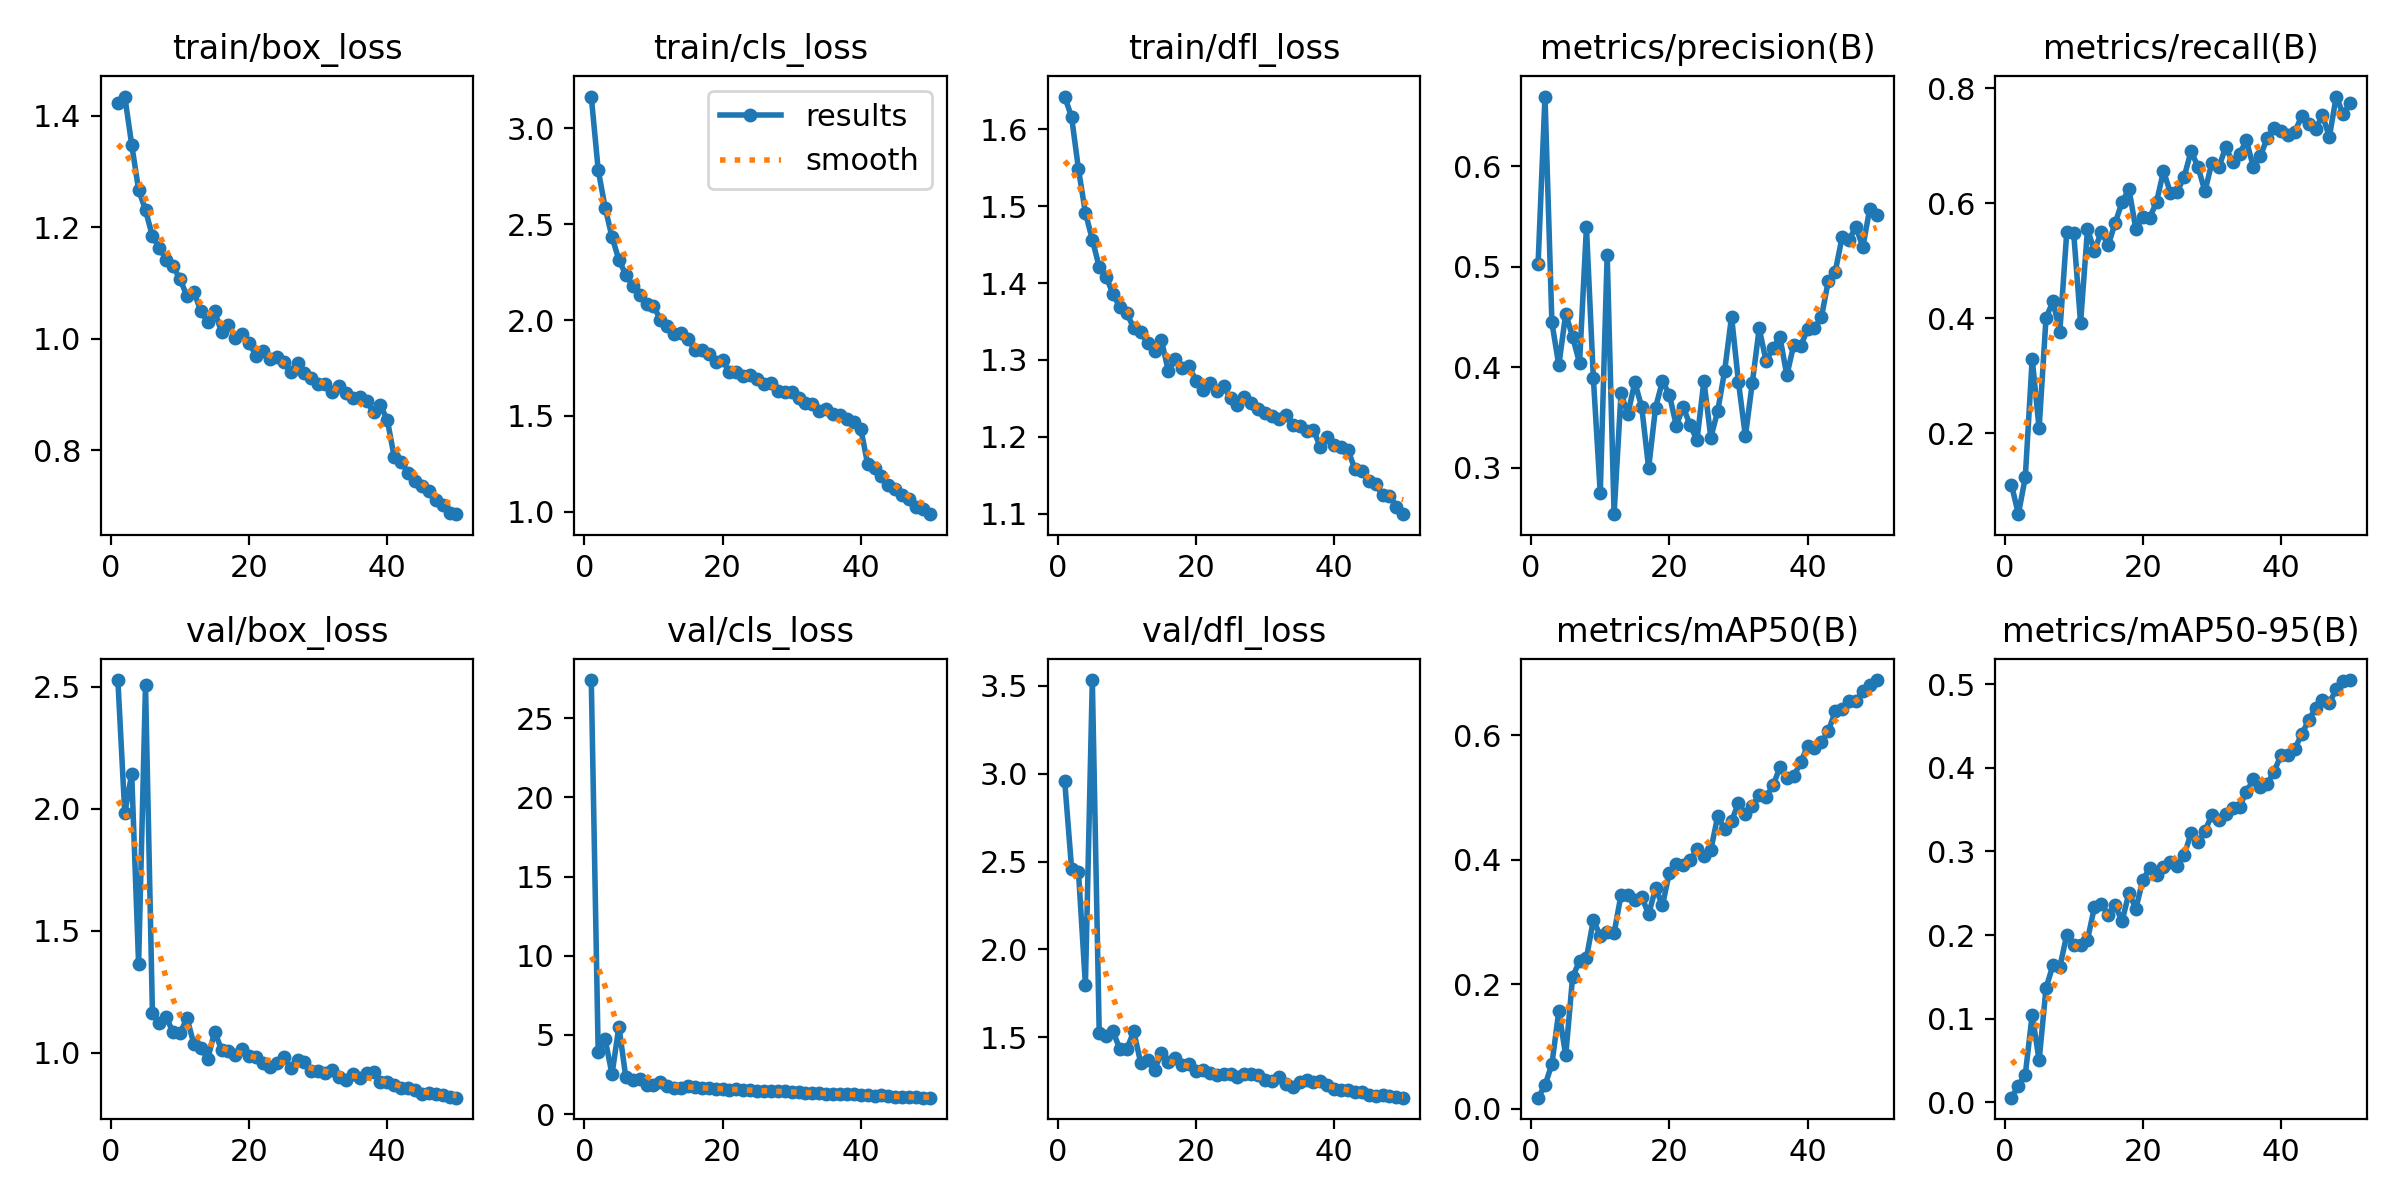

The table this chart was drawn from, first rows:
epoch, time, train/box_loss, train/cls_loss, train/dfl_loss, metrics/precision(B), metrics/recall(B), metrics/mAP50(B), metrics/mAP50-95(B), val/box_loss, val/cls_loss, val/dfl_loss, lr/pg0, lr/pg1, lr/pg2
1, 180.3, 1.423, 3.167, 1.643, 0.5022, 0.111, 0.01796, 0.00557, 2.527, 27.41, 2.96, 0.07007, 0.003326, 0.003326
2, 514.3, 1.435, 2.784, 1.616, 0.669, 0.05975, 0.03768, 0.02008, 1.981, 3.905, 2.46, 0.03994, 0.006527, 0.006527
3, 682.5, 1.348, 2.588, 1.548, 0.4445, 0.1238, 0.0719, 0.0332, 2.143, 4.746, 2.44, 0.009675, 0.009596, 0.009596
4, 871.2, 1.267, 2.434, 1.491, 0.402, 0.3302, 0.1569, 0.1048, 1.363, 2.521, 1.799, 0.009406, 0.009406, 0.009406
5, 1043, 1.231, 2.314, 1.457, 0.4533, 0.2089, 0.08576, 0.0501, 2.507, 5.532, 3.533, 0.009208, 0.009208, 0.009208
6, 1235, 1.184, 2.236, 1.421, 0.4302, 0.4008, 0.2122, 0.1366, 1.163, 2.315, 1.527, 0.00901, 0.00901, 0.00901
7, 1408, 1.163, 2.179, 1.408, 0.4042, 0.4294, 0.2374, 0.164, 1.124, 2.138, 1.51, 0.008812, 0.008812, 0.008812
8, 1597, 1.142, 2.13, 1.386, 0.5393, 0.3767, 0.2426, 0.1619, 1.145, 2.235, 1.534, 0.008614, 0.008614, 0.008614
9, 1763, 1.13, 2.085, 1.368, 0.3892, 0.5498, 0.3031, 0.2001, 1.083, 1.84, 1.432, 0.008416, 0.008416, 0.008416
10, 1927, 1.107, 2.075, 1.361, 0.275, 0.5488, 0.2784, 0.188, 1.079, 1.826, 1.434, 0.008218, 0.008218, 0.008218
11, 2091, 1.077, 2.002, 1.342, 0.512, 0.3924, 0.2841, 0.1877, 1.143, 2.003, 1.535, 0.00802, 0.00802, 0.00802
12, 2255, 1.084, 1.971, 1.336, 0.2541, 0.5546, 0.2824, 0.1944, 1.035, 1.797, 1.355, 0.007822, 0.007822, 0.007822
13, 2420, 1.05, 1.928, 1.322, 0.374, 0.5178, 0.3435, 0.2333, 1.021, 1.677, 1.371, 0.007624, 0.007624, 0.007624
14, 2584, 1.03, 1.931, 1.312, 0.3536, 0.5501, 0.3429, 0.237, 0.9741, 1.668, 1.317, 0.007426, 0.007426, 0.007426
15, 2750, 1.05, 1.902, 1.326, 0.3851, 0.5271, 0.3362, 0.2243, 1.086, 1.747, 1.409, 0.007228, 0.007228, 0.007228
16, 2914, 1.012, 1.844, 1.285, 0.3603, 0.5657, 0.3409, 0.2357, 1.013, 1.684, 1.358, 0.00703, 0.00703, 0.00703
17, 3080, 1.024, 1.842, 1.301, 0.3, 0.6018, 0.3123, 0.2164, 1.008, 1.654, 1.383, 0.006832, 0.006832, 0.006832
18, 3244, 1.002, 1.823, 1.289, 0.36, 0.6251, 0.3545, 0.2504, 0.9894, 1.672, 1.342, 0.006634, 0.006634, 0.006634
19, 3409, 1.009, 1.783, 1.292, 0.3862, 0.5548, 0.3271, 0.2314, 1.017, 1.6, 1.351, 0.006436, 0.006436, 0.006436
20, 3595, 0.9921, 1.794, 1.273, 0.3729, 0.5757, 0.3795, 0.2657, 0.9867, 1.601, 1.309, 0.006238, 0.006238, 0.006238
21, 3762, 0.9698, 1.728, 1.261, 0.342, 0.5746, 0.3941, 0.2799, 0.9846, 1.533, 1.313, 0.00604, 0.00604, 0.00604
22, 3926, 0.9788, 1.727, 1.269, 0.3605, 0.6025, 0.3914, 0.2713, 0.9587, 1.619, 1.296, 0.005842, 0.005842, 0.005842
23, 4092, 0.9632, 1.706, 1.26, 0.3426, 0.6558, 0.3995, 0.2811, 0.9437, 1.506, 1.286, 0.005644, 0.005644, 0.005644
24, 4278, 0.9667, 1.713, 1.266, 0.3278, 0.6183, 0.417, 0.2876, 0.9578, 1.507, 1.289, 0.005446, 0.005446, 0.005446
25, 4445, 0.9575, 1.692, 1.25, 0.3866, 0.6204, 0.4055, 0.2831, 0.9835, 1.468, 1.293, 0.005248, 0.005248, 0.005248
26, 4631, 0.9408, 1.664, 1.242, 0.3302, 0.6462, 0.416, 0.2957, 0.9374, 1.481, 1.276, 0.00505, 0.00505, 0.00505
27, 4798, 0.9569, 1.674, 1.252, 0.3567, 0.691, 0.4704, 0.3222, 0.9704, 1.45, 1.292, 0.004852, 0.004852, 0.004852
28, 4984, 0.9383, 1.628, 1.245, 0.3965, 0.6627, 0.4491, 0.3108, 0.9612, 1.45, 1.293, 0.004654, 0.004654, 0.004654
29, 5150, 0.93, 1.624, 1.237, 0.4504, 0.6207, 0.4626, 0.3243, 0.9239, 1.433, 1.287, 0.004456, 0.004456, 0.004456
30, 5336, 0.9181, 1.626, 1.231, 0.3852, 0.6707, 0.4912, 0.3438, 0.9245, 1.397, 1.257, 0.004258, 0.004258, 0.004258
31, 5502, 0.9183, 1.591, 1.227, 0.3316, 0.6621, 0.4734, 0.3371, 0.9183, 1.399, 1.25, 0.00406, 0.00406, 0.00406
32, 5688, 0.9039, 1.569, 1.224, 0.3843, 0.6976, 0.4859, 0.3452, 0.9286, 1.332, 1.272, 0.003862, 0.003862, 0.003862
33, 5855, 0.9157, 1.56, 1.229, 0.4386, 0.6717, 0.5048, 0.3516, 0.9005, 1.344, 1.237, 0.003664, 0.003664, 0.003664
34, 6041, 0.9035, 1.524, 1.215, 0.406, 0.6858, 0.501, 0.3537, 0.8897, 1.317, 1.216, 0.003466, 0.003466, 0.003466
35, 6207, 0.8945, 1.538, 1.214, 0.4192, 0.7091, 0.5195, 0.3711, 0.9122, 1.3, 1.244, 0.003268, 0.003268, 0.003268
36, 6393, 0.8946, 1.509, 1.208, 0.4301, 0.6631, 0.5485, 0.386, 0.8963, 1.27, 1.256, 0.00307, 0.00307, 0.00307
37, 6560, 0.8885, 1.502, 1.209, 0.392, 0.6816, 0.5313, 0.3771, 0.9183, 1.278, 1.243, 0.002872, 0.002872, 0.002872
38, 6745, 0.868, 1.485, 1.187, 0.4225, 0.7128, 0.5347, 0.3806, 0.9207, 1.26, 1.252, 0.002674, 0.002674, 0.002674
39, 6911, 0.8806, 1.469, 1.2, 0.4212, 0.7313, 0.5564, 0.3954, 0.8812, 1.264, 1.229, 0.002476, 0.002476, 0.002476
40, 7098, 0.8538, 1.434, 1.189, 0.4377, 0.7248, 0.583, 0.4149, 0.8806, 1.208, 1.206, 0.002278, 0.002278, 0.002278
41, 7287, 0.7873, 1.248, 1.186, 0.4392, 0.7186, 0.5804, 0.4151, 0.8675, 1.2, 1.201, 0.00208, 0.00208, 0.00208
42, 7472, 0.779, 1.23, 1.183, 0.4495, 0.7239, 0.589, 0.4225, 0.8566, 1.17, 1.198, 0.001882, 0.001882, 0.001882
43, 7637, 0.7593, 1.184, 1.158, 0.4858, 0.7513, 0.6065, 0.4401, 0.8538, 1.182, 1.19, 0.001684, 0.001684, 0.001684
44, 7827, 0.7447, 1.14, 1.155, 0.495, 0.7372, 0.6386, 0.4567, 0.8459, 1.128, 1.188, 0.001486, 0.001486, 0.001486
45, 7993, 0.736, 1.121, 1.143, 0.5293, 0.7282, 0.6424, 0.4711, 0.8327, 1.108, 1.174, 0.001288, 0.001288, 0.001288
46, 8179, 0.7267, 1.087, 1.138, 0.5269, 0.753, 0.6553, 0.4809, 0.8344, 1.089, 1.169, 0.00109, 0.00109, 0.00109
47, 8347, 0.7111, 1.069, 1.124, 0.5393, 0.7154, 0.6557, 0.4774, 0.8331, 1.081, 1.175, 0.000892, 0.000892, 0.000892
48, 8532, 0.7022, 1.027, 1.124, 0.5195, 0.7854, 0.6712, 0.494, 0.8268, 1.061, 1.165, 0.000694, 0.000694, 0.000694
49, 8700, 0.6875, 1.015, 1.109, 0.5576, 0.7548, 0.6806, 0.504, 0.8197, 1.04, 1.16, 0.000496, 0.000496, 0.000496
50, 8889, 0.6851, 0.9874, 1.099, 0.5517, 0.7734, 0.6888, 0.5049, 0.8161, 1.042, 1.157, 0.000298, 0.000298, 0.000298
